18-way image classification set "coffee_dataset" from GitHub (jujup1t3r/CoFFee); label vocabulary: broken, defect damage, dry cherry, floater, foreign matter, full black, full sour, fungus damage, good, husk, immature, parchment, partial black, partial sour, severe insect damage, shell, slight insect damage, withered.

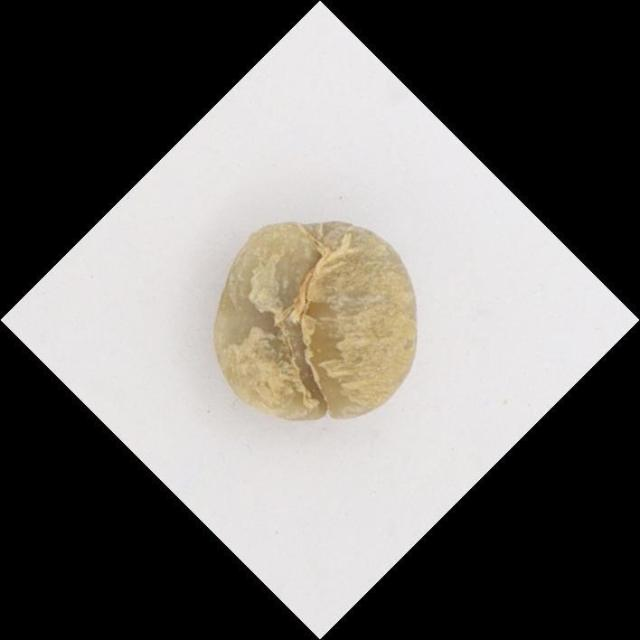
Label: immature

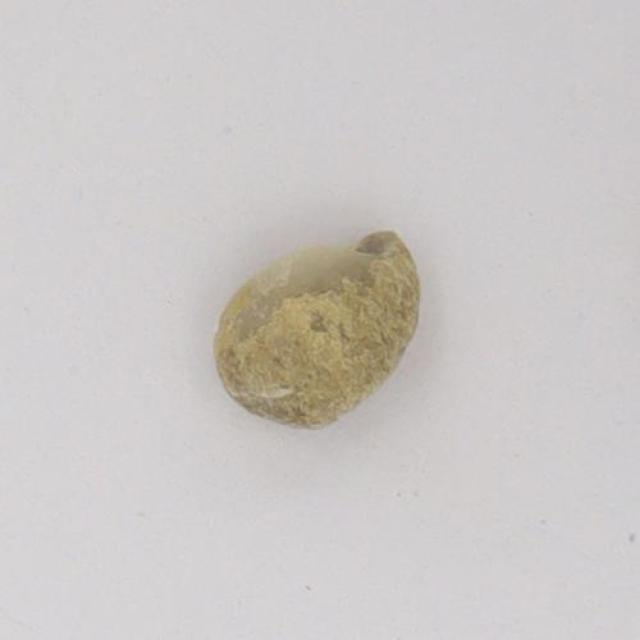
Label: broken

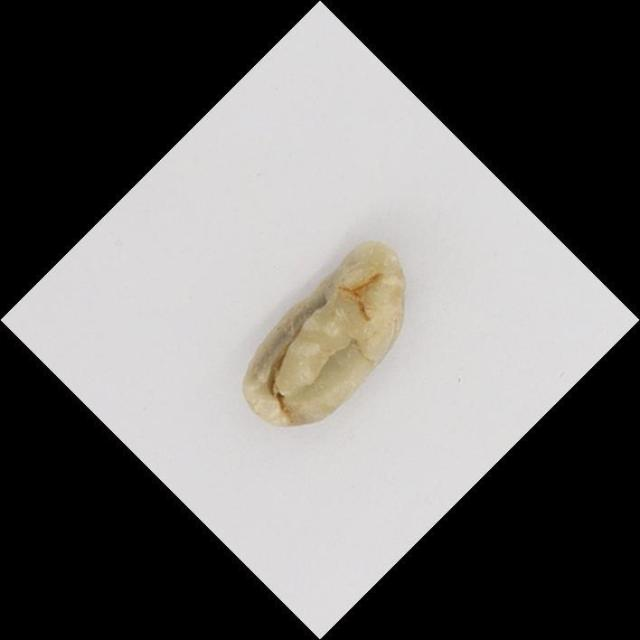
Label: floater

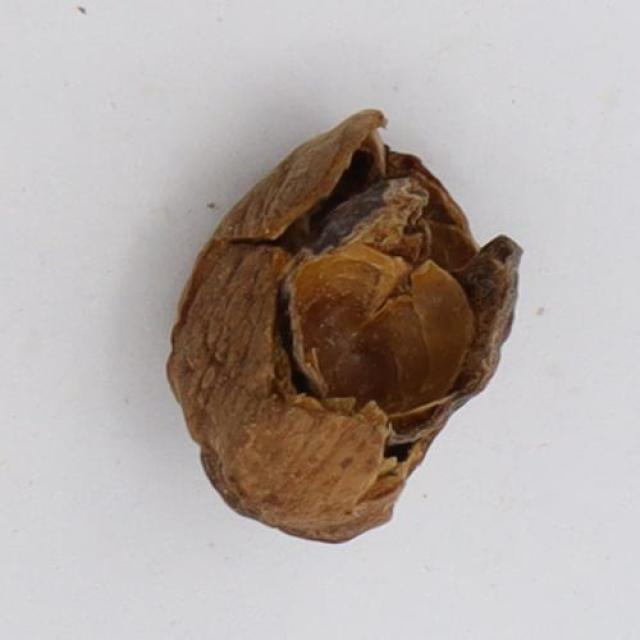
Label: husk

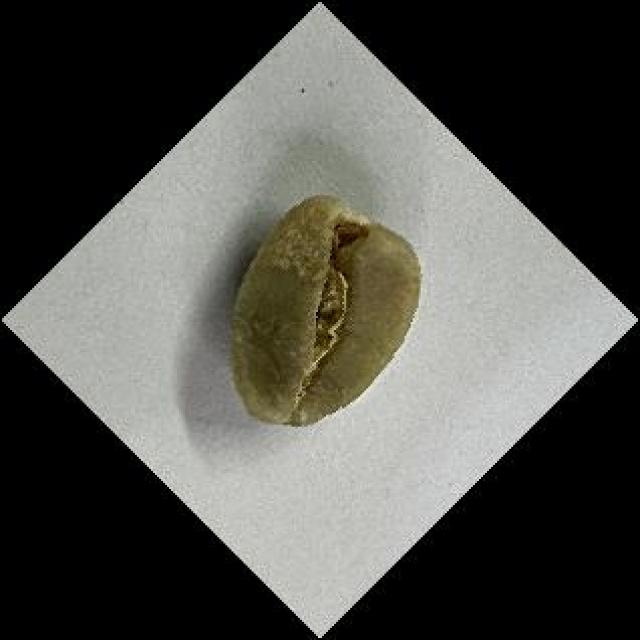
Label: good

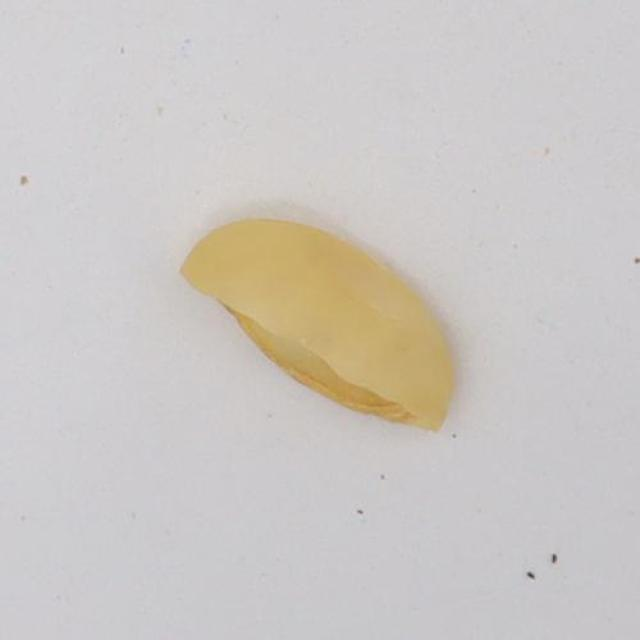
Label: parchment
